Run: headless pygame with SDL's dummy video driver; simulated clock (each Clock.tick advances the game by its frame time, no real sleeping); random seed 0; keys injected as events and as key.get_pressed() state; no mouse input.
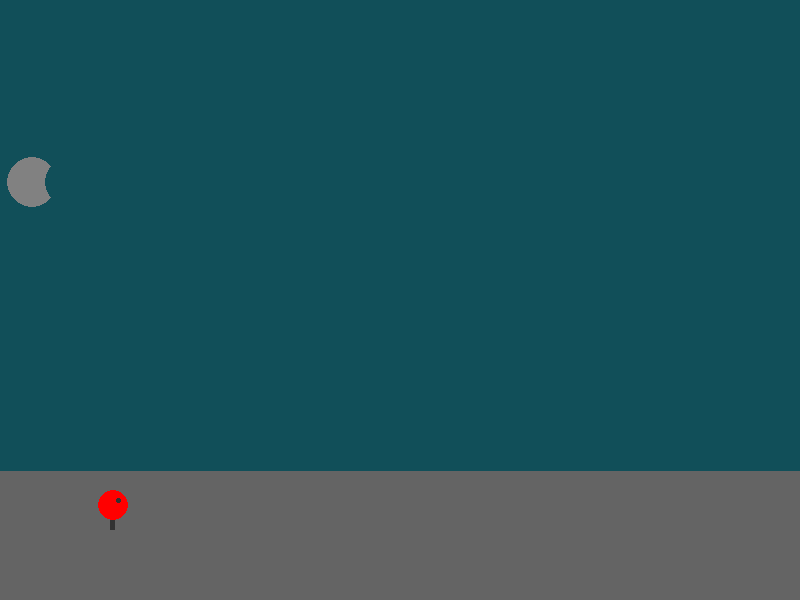
Frame 1 of 4 · flips 1–60 · no input
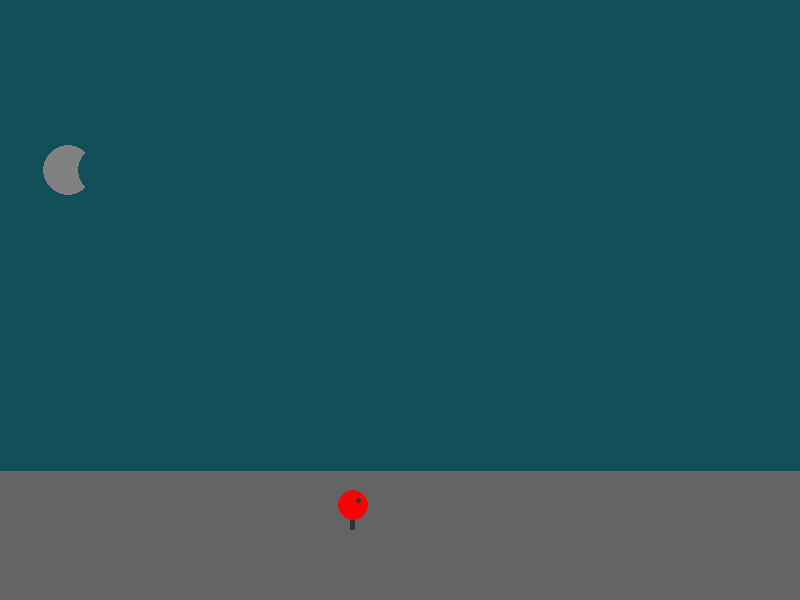
Frame 2 of 4 · flips 61–180 · tapped SPACE, RETURN · held RIGHT (→), D
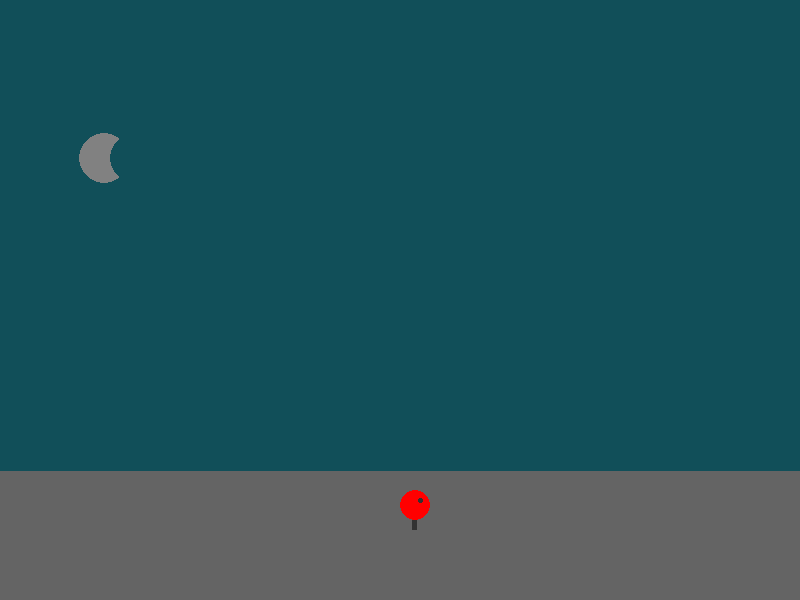
Frame 3 of 4 · flips 181–300 · held DOWN (↓), S
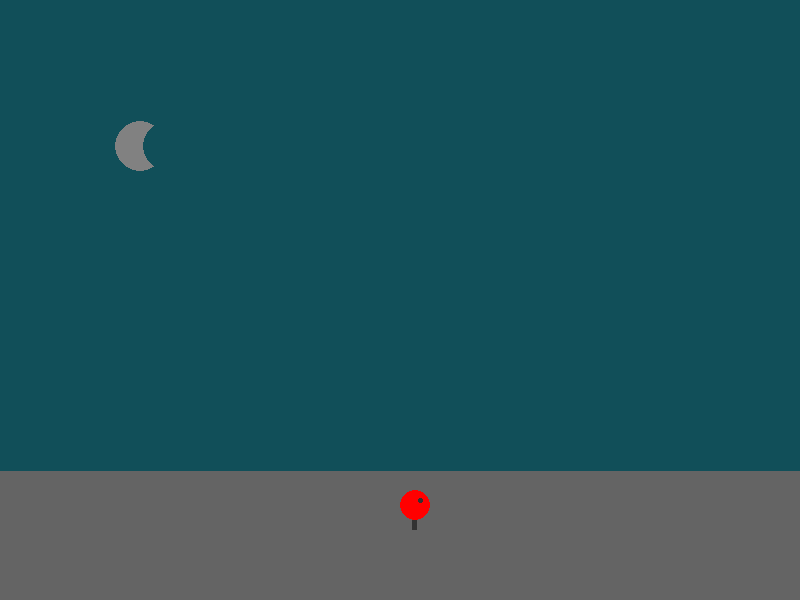
Frame 4 of 4 · flips 301–420 · held LEFT (←), A, UP (↑), W

The pygame program that drew these frames:

"""
 Pygame base template for opening a window

 Sample Python/Pygame Programs
 Simpson College Computer Science
 http://programarcadegames.com/
 http://simpson.edu/computer-science/

 Explanation video: http://youtu.be/vRB_983kUMc
"""

import pygame
import random
# Define some colors
BLACK = (50, 50, 50)
WHITE = (255, 255, 255)
GREEN = (0, 255, 0)
RED = (255, 0, 0)
BLUE = (50, 100, 120)
GREY = (129, 129, 129)
colors = [BLACK, GREY, BLUE, WHITE]

def random_color():
    return random.choice(colors)

# initialize the pygame class
pygame.init()

# Set the width and height of the screen [width, height]
SCREEN_WIDTH = 800
SCREEN_HEIGHT = 600
screen = pygame.display.set_mode((SCREEN_WIDTH, SCREEN_HEIGHT))


# Set the title of the window
pygame.display.set_caption("CityScroller")

# Loop until the user clicks the close button.
done = False

# Used to manage how fast the screen updates
clock = pygame.time.Clock()

width = random.randint(20, 60)

class Building():

    def __init__(self, x_point, y_point, width, height, color):
        self.x_point = x_point
        self.y_point = y_point
        self.color = color
        self.width = width

        self.height = height
        

    """
    This class will be used to create the building objects.

    It takes:
      x_point - an integer that represents where along the x-axis the building will be drawn
      y_point - an integer that represents where along the y-axis the building will be drawn
      Together the x_point and y_point represent the top, left corner of the building

      width - an integer that represents how wide the building will be in pixels.
            A positive integer draws the building right to left(->).
            A negative integer draws the building left to right (<-).
      height - an integer that represents how tall the building will be in pixels
            A positive integer draws the building up 
            A negative integer draws the building down 
      color - a tuple of three elements which represents the color of the building
            Each element being a number from 0 - 255 that represents how much red, green and blue the color should have.

    It depends on:
        pygame being initialized in the environment.
        It depends on a "screen" global variable that represents the surface where the buildings will be drawn

    """
    
    def draw(self):
        #width = random.randint(20, 60)
        pygame.draw.rect(screen, self.color, (self.x_point, self.y_point, self.width, self.height))
        """
        uses pygame and the global screen variable to draw the building on the screen
        """

    def move(self, speed):
        """
        Takes in an integer that represents the speed at which the building is moving
            A positive integer moves the building to the right ->
            A negative integer moves the building to the left  <-
        Moves the building horizontally across the screen by changing the position of the
        x_point by the speed
        """
        self.x_point += speed
        if self.x_point >= 800:
            self.x_point = -self.width



class Scroller(object):


    """
    Scroller object will create the group of buildings to fill the screen and scroll

    It takes:
        width - an integer that represents in pixels the width of the scroller
            This should only be a positive integer because a negative integer will draw buildings outside of the screen
        height - an integer that represents in pixels the height scroller
            A negative integer here will draw the buildings upside down.
        base - an integer that represents where along the y-axis to start drawing buildings for this
            A negative integer will draw the buildings off the screen
            A smaller number means the buildings will be drawn higher up on the screen
            A larger number means the buildings will be drawn further down the screen
            To start drawing the buildings on the bottom of the screen this should be the height of the screen
        color - a tuple of three elements which represents the color of the building
              Each element being a number from 0 - 255 that represents how much red, green and blue the color should have.
        speed - An integer that represents how fast the buildings will scroll

    It depends on:
        A Building class being available to create the building obecjts.
        The building objects should have "draw" and "move" methods.

    Other info:
        It has an instance variable "buildings" which is a list of buildings for the scroller
    """

    def __init__(self, width, height, base, color, speed):
        self.width = width
        self.height = height
        self.base = base
        self.color = color
        self.speed = speed
        self.building_list = []
        self.combined_width = 0

        
    def add_buildings(self, ran1, ran2, build_color):
        self.ran1 = ran1
        self.ran2 = ran2
        self.build_color = build_color
        while self.combined_width < self.width:
            self.add_building(self.combined_width, self.ran1, self.ran2, build_color)

        """
        Will call add_building until there the buildings fill up the width of the
        scroller.
        """

    def add_building(self, x_location, rand1, rand2, build_color):
        y_location = 471
        self.x_location = x_location
        self.rand1 = rand1
        self.rand2 = rand2
        self.build_color = build_color
        width = random.randint(10, 60)

        building1 = Building(x_location, y_location, width, random.randint(self.rand1, self.rand2), self.build_color)
        self.building_list.append(building1)
        self.combined_width += width
        """
        takes in an x_location, an integer, that represents where along the x-axis to
        put a buildng.
        Adds a building to list of buildings.
        """

    def draw_buildings(self):
        for current_building in self.building_list:
            current_building.draw()
        """
        This calls the draw method on each building.
        """

    def move_buildings(self, speed):
        self.speed = speed
        for current_building in self.building_list:
            current_building.move(self.speed)

        """
        This calls the move method on each building passing in the speed variable
        As the buildings move off the screen a new one is added.
        """

class Moon():
    def __init__(self, x, y):
        self.x = x
        self.y = y
        self.coverage = 40

    def draw_moon(self):
        pygame.draw.ellipse(screen, GREY, (self.x, self.y, 50, 50))
        pygame.draw.ellipse(screen, BACKGROUND_COLOR, (self.x + self.coverage, self.y, 50, 50))


    def move_moon(self, speed):
        y_speed = .1
        self.speed = speed
        self.coverage -= .03
        self.x += self.speed
        if self.x > 0 and self.x < 400:
            self.y -= y_speed
        elif self.x > 400 and self.x < 800:
            self.y += y_speed
        if self.x > 800:
            self.x = -25
            self.coverage = 40

class Sprite():

    def __init__(self, x_position):
        self.x_position = x_position

    def draw_sprite(self):
        def right_leg():
            pygame.draw.rect(screen, BLACK, (self.x_position + 12, 510, 5, 20))
        def left_leg():
            pygame.draw.rect(screen, BLACK, (self.x_position + 12, 510, 5, 20))
        
        right_leg()
        left_leg()

        #pygame.transform.rotate(right_leg, 10)

        pygame.draw.ellipse(screen, RED, (self.x_position, 490, 30, 30))
        pygame.draw.ellipse(screen, BLACK, (self.x_position + 18, 498, 5, 5))

    def move_sprite(self):
        speed = 2
        if self.x_position >= 400:
            speed = 0
        else:
            self.x_position += speed
        


ball1 = Sprite(-20)

luna = Moon(-10, 160)

FRONT_SCROLLER_COLOR = (0,0,30)
MIDDLE_SCROLLER_COLOR = (30,30,100)
BACK_SCROLLER_COLOR = (50,50,150)
BACKGROUND_COLOR = (17, 79, 89)

front_scroller = Scroller(SCREEN_WIDTH, 500, SCREEN_HEIGHT, FRONT_SCROLLER_COLOR, 3)
middle_scroller = Scroller(SCREEN_WIDTH, 200, (SCREEN_HEIGHT - 50), MIDDLE_SCROLLER_COLOR, 2)
back_scroller = Scroller(SCREEN_WIDTH, 20, (SCREEN_HEIGHT - 100), BACK_SCROLLER_COLOR, 1)


front_scroller.add_buildings(-100, -50, WHITE)
middle_scroller.add_buildings(-150, -100, GREY)
back_scroller.add_buildings(-200, -150, BLACK)
# -------- Main Program Loop -----------
while not done:
    # --- Main event loop
    for event in pygame.event.get():
        if event.type == pygame.QUIT:
            done = True

    # --- Game logic should go here

    # --- Screen-clearing code goes here

    # Here, we clear the screen to white. Don't put other drawing commands
    # above this, or they will be erased with this command.

    # If you want a background image, replace this clear with blit'ing the
    # background image.
    screen.fill(BACKGROUND_COLOR)

    # --- Drawing code should go here
    luna.draw_moon()
    luna.move_moon(.3)

    pygame.draw.rect(screen, (100, 100, 100), (0, 471, 800, 150))

    ball1.draw_sprite()
    ball1.move_sprite()

    back_scroller.draw_buildings()
    back_scroller.move_buildings(1)
    middle_scroller.draw_buildings()
    middle_scroller.move_buildings(2)
    front_scroller.draw_buildings()
    front_scroller.move_buildings(3)


    # --- Go ahead and update the screen with what we've drawn.
    pygame.display.flip()

    # --- Limit to 60 frames per second
    clock.tick(60)

# Close the window and quit.
pygame.quit()
exit() # Needed when using IDLE
